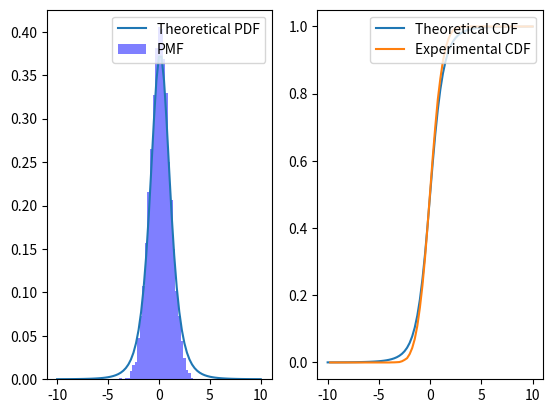

Reproduce this figure in Python.
import numpy as np
import matplotlib.pyplot as plt
from scipy.special import gamma
import scipy.stats as stats

def getColumn(col_num):
    return [row[col_num] for row in nums]


mean = 2.5
variance = 16
sigma = variance ** 0.5
M = 5
N = 10000

v = M - 1

nums = sigma * np.random.randn(M, N) + mean

sampleStdDev = np.std(nums)
# print(nums)
t_values = []

for i in range(N):
    col = getColumn(i)
    sample_mean = np.mean(col)
    t_values.append(((sample_mean - mean) / sampleStdDev) * np.sqrt(M))

# print(t_values)

# plt.hist(t_values, bins=80, range = (-10, 10))
plt.figure(1)
plt.subplot(1,2,1)
H, X = np.histogram(t_values, bins=80, range=(-10,10))
dx = X[1]-X[0]
plotVals = H / (N * dx)
plt.bar(X[1:],plotVals,width=dx, color="blue", alpha=0.5, label="PMF")

# tpdf = gamma((v+1)/2) / (np.sqrt(v*np.pi) * gamma(v/2) * np.power(1+(np.power((X+dx/2), 2)/v), (v+1)/2))  # +dx/2 just moves over the center x values
# plt.plot(X, tpdf)

tpdf2 = stats.t.pdf(X-dx/2, v);
plt.plot(X, tpdf2, label="Theoretical PDF")
plt.legend(loc="upper right")

plt.subplot(1,2,2)
# Theoretical CDF
tcdf = stats.t.cdf(X, v)
plt.plot(X,tcdf, label="Theoretical CDF")

tcdf = np.cumsum(H/N)
plt.plot(X[1:],tcdf, label="Experimental CDF")

plt.legend(loc="upper right")

plt.show()